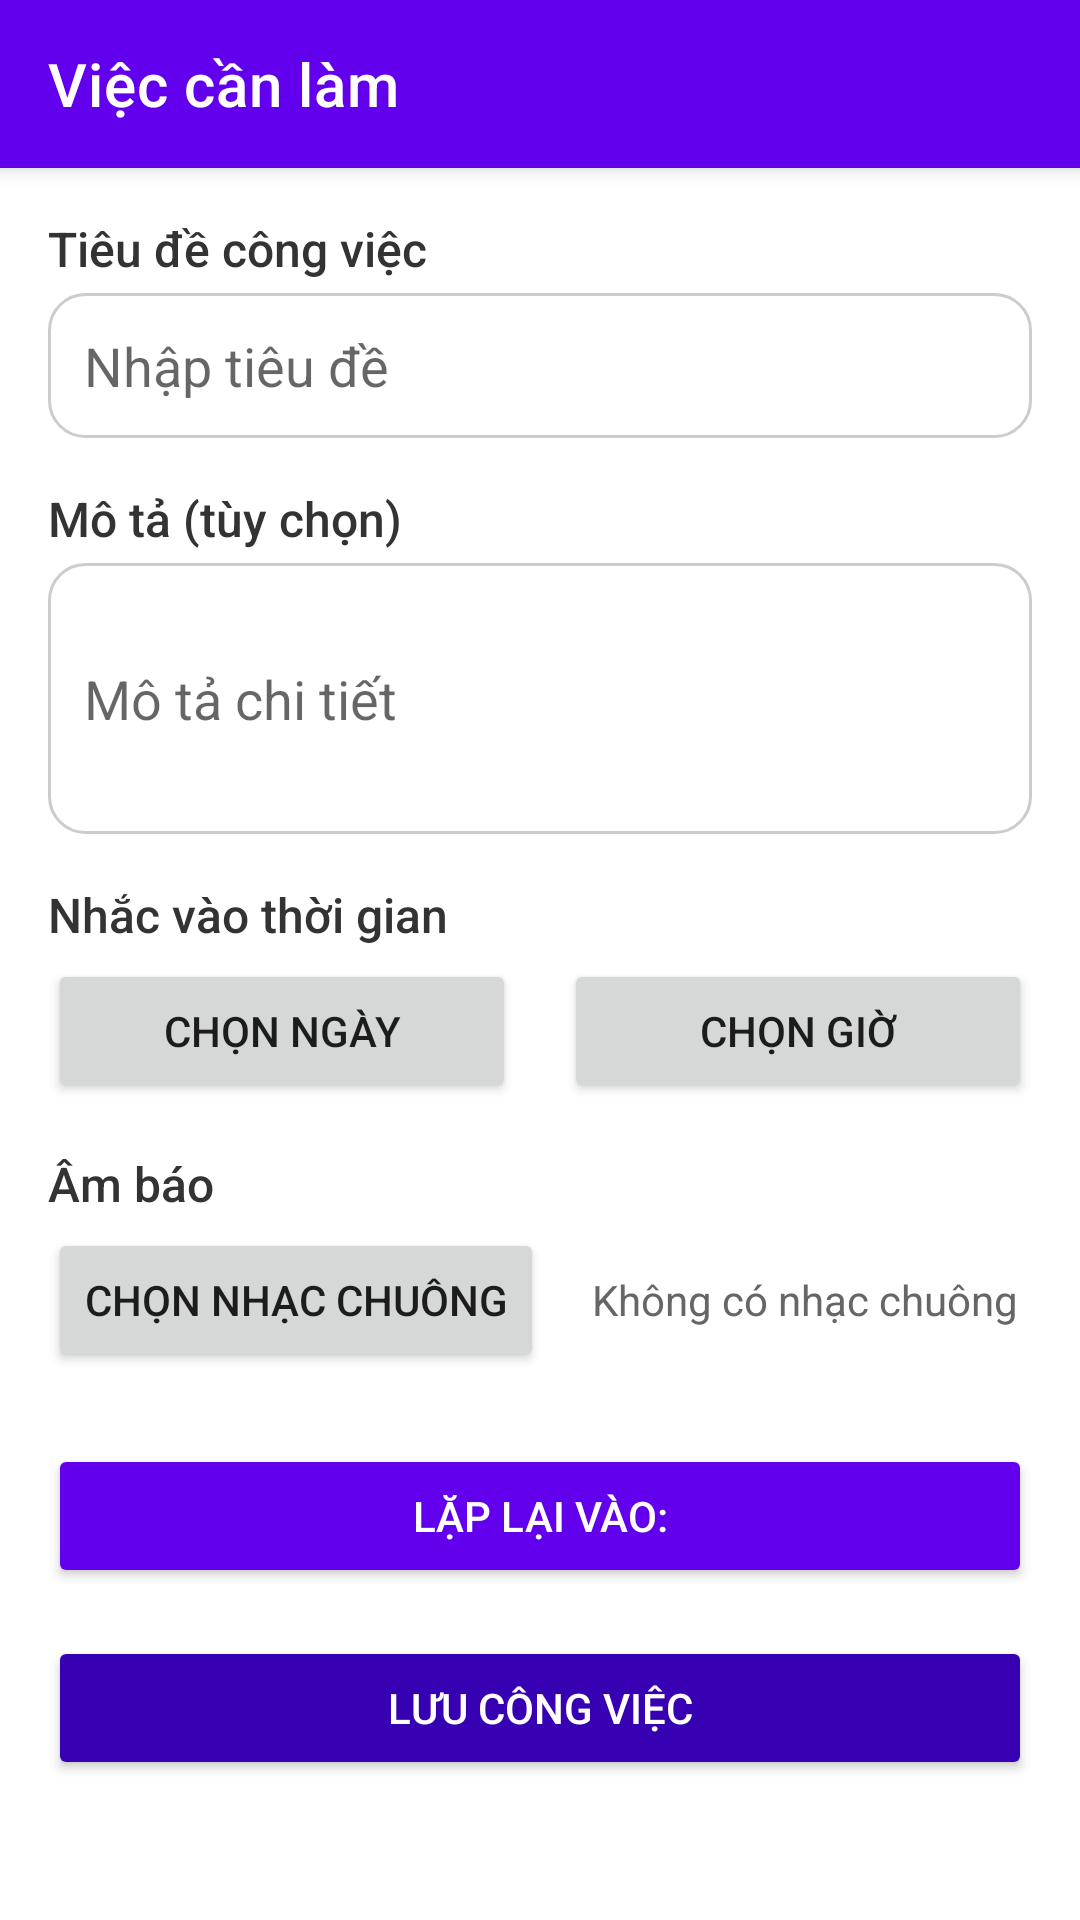

Write the Android layout XML for this screen, with the resource values it uses.
<!-- AndroidManifest.xml: application theme Theme.NoteApp -->
<!-- res/layout/activity_add_task.xml -->
<?xml version="1.0" encoding="utf-8"?>
<LinearLayout xmlns:android="http://schemas.android.com/apk/res/android"
    xmlns:app="http://schemas.android.com/apk/res-auto"
    android:orientation="vertical"
    android:layout_width="match_parent"
    android:layout_height="match_parent">

    
    <androidx.appcompat.widget.Toolbar
        android:id="@+id/toolbar"
        android:layout_width="match_parent"
        android:layout_height="?attr/actionBarSize"
        android:background="?attr/colorPrimary"
        android:elevation="4dp"
        app:title="Việc cần làm"
        app:titleTextColor="@android:color/white" />

    
    <ScrollView
        android:layout_width="match_parent"
        android:layout_height="match_parent"
        android:padding="16dp">

        <LinearLayout
            android:orientation="vertical"
            android:layout_width="match_parent"
            android:layout_height="wrap_content">

            
            <TextView
                android:text="Tiêu đề công việc"
                android:textSize="16sp"
                android:fontFamily="sans-serif-medium"
                android:textColor="#333333"
                android:layout_marginBottom="4dp"
                android:layout_width="wrap_content"
                android:layout_height="wrap_content" />

            <EditText
                android:id="@+id/edtTitle"
                android:hint="Nhập tiêu đề"
                android:layout_width="match_parent"
                android:layout_height="wrap_content"
                android:inputType="textCapSentences"
                android:background="@drawable/rounded_edittext"
                android:padding="12dp"
                android:layout_marginBottom="16dp" />

            
            <TextView
                android:text="Mô tả (tùy chọn)"
                android:textSize="16sp"
                android:fontFamily="sans-serif-medium"
                android:textColor="#333333"
                android:layout_marginBottom="4dp"
                android:layout_width="wrap_content"
                android:layout_height="wrap_content" />

            <EditText
                android:id="@+id/edtDescription"
                android:hint="Mô tả chi tiết"
                android:layout_width="match_parent"
                android:layout_height="wrap_content"
                android:inputType="textMultiLine"
                android:minLines="3"
                android:background="@drawable/rounded_edittext"
                android:padding="12dp"
                android:layout_marginBottom="16dp" />

            
            <TextView
                android:text="Nhắc vào thời gian"
                android:textSize="16sp"
                android:fontFamily="sans-serif-medium"
                android:textColor="#333333"
                android:layout_marginBottom="4dp"
                android:layout_width="wrap_content"
                android:layout_height="wrap_content" />

            <LinearLayout
                android:orientation="horizontal"
                android:layout_width="match_parent"
                android:layout_height="wrap_content"
                android:layout_marginBottom="16dp"
                android:weightSum="2">

                <Button
                    android:id="@+id/btnPickDate"
                    android:text="Chọn ngày"
                    android:layout_width="0dp"
                    android:layout_weight="1"
                    android:layout_height="wrap_content"
                    android:layout_marginEnd="8dp" />

                <Button
                    android:id="@+id/btnPickTime"
                    android:text="Chọn giờ"
                    android:layout_width="0dp"
                    android:layout_weight="1"
                    android:layout_height="wrap_content"
                    android:layout_marginStart="8dp" />
            </LinearLayout>

            
            <TextView
                android:text="Âm báo"
                android:textSize="16sp"
                android:fontFamily="sans-serif-medium"
                android:textColor="#333333"
                android:layout_marginBottom="4dp"
                android:layout_width="wrap_content"
                android:layout_height="wrap_content" />

            <LinearLayout
                android:orientation="horizontal"
                android:layout_width="match_parent"
                android:layout_height="wrap_content"
                android:layout_marginBottom="24dp"
                android:gravity="center_vertical">

                <Button
                    android:id="@+id/btnChooseRingtone"
                    android:layout_width="wrap_content"
                    android:layout_height="wrap_content"
                    android:text="Chọn nhạc chuông" />

                <TextView
                    android:id="@+id/txtRingtone"
                    android:layout_width="0dp"
                    android:layout_height="wrap_content"
                    android:layout_weight="1"
                    android:layout_marginStart="16dp"
                    android:text="Không có nhạc chuông"
                    android:textColor="#666666"
                    android:textSize="14sp" />
            </LinearLayout>

            
            <Button
                android:id="@+id/btnRepeatDays"
                android:text="Lặp lại vào:"
                android:layout_width="match_parent"
                android:layout_height="wrap_content"
                android:backgroundTint="@color/purple_500"
                android:textColor="@android:color/white"
                android:layout_marginBottom="16dp" />

            
            <Button
                android:id="@+id/btnSave"
                android:text="Lưu công việc"
                android:layout_width="match_parent"
                android:layout_height="wrap_content"
                android:backgroundTint="@color/purple_700"
                android:textColor="@android:color/white" />
        </LinearLayout>
    </ScrollView>
</LinearLayout>
<!-- resources referenced by this layout -->
<resources>
  <!-- drawable rounded_edittext (drawable) -->
  <?xml version="1.0" encoding="utf-8"?>
  <shape xmlns:android="http://schemas.android.com/apk/res/android"
      android:shape="rectangle">
  
      <solid android:color="#FFFFFF"/> 
  
      <stroke
          android:width="1dp"
          android:color="#CCCCCC"/> 
  
      <corners android:radius="12dp"/> 
  
      <padding
          android:left="8dp"
          android:top="8dp"
          android:right="8dp"
          android:bottom="8dp"/>
  </shape>
  <style name="Theme.NoteApp" parent="Theme.MaterialComponents.DayNight.DarkActionBar">
          
          <item name="colorPrimary">@color/purple_500</item>
          <item name="colorPrimaryVariant">@color/purple_700</item>
          <item name="colorOnPrimary">@color/white</item>
          <item name="colorSecondary">@color/teal_200</item>
          <item name="colorSecondaryVariant">@color/teal_700</item>
          <item name="colorOnSecondary">@color/black</item>
          <item name="android:statusBarColor" tools:targetApi="l">@color/purple_700</item>
      </style>
  <!-- not gathered from this repository: default colours our renderer supplied (Android Studio template values) -->
  <color name="purple_500">#FF6200EE</color>
  <color name="purple_700">#FF3700B3</color>
  <color name="teal_200">#FF03DAC5</color>
  <color name="teal_700">#FF018786</color>
  <color name="black">#FF000000</color>
  <color name="white">#FFFFFFFF</color>
</resources>
